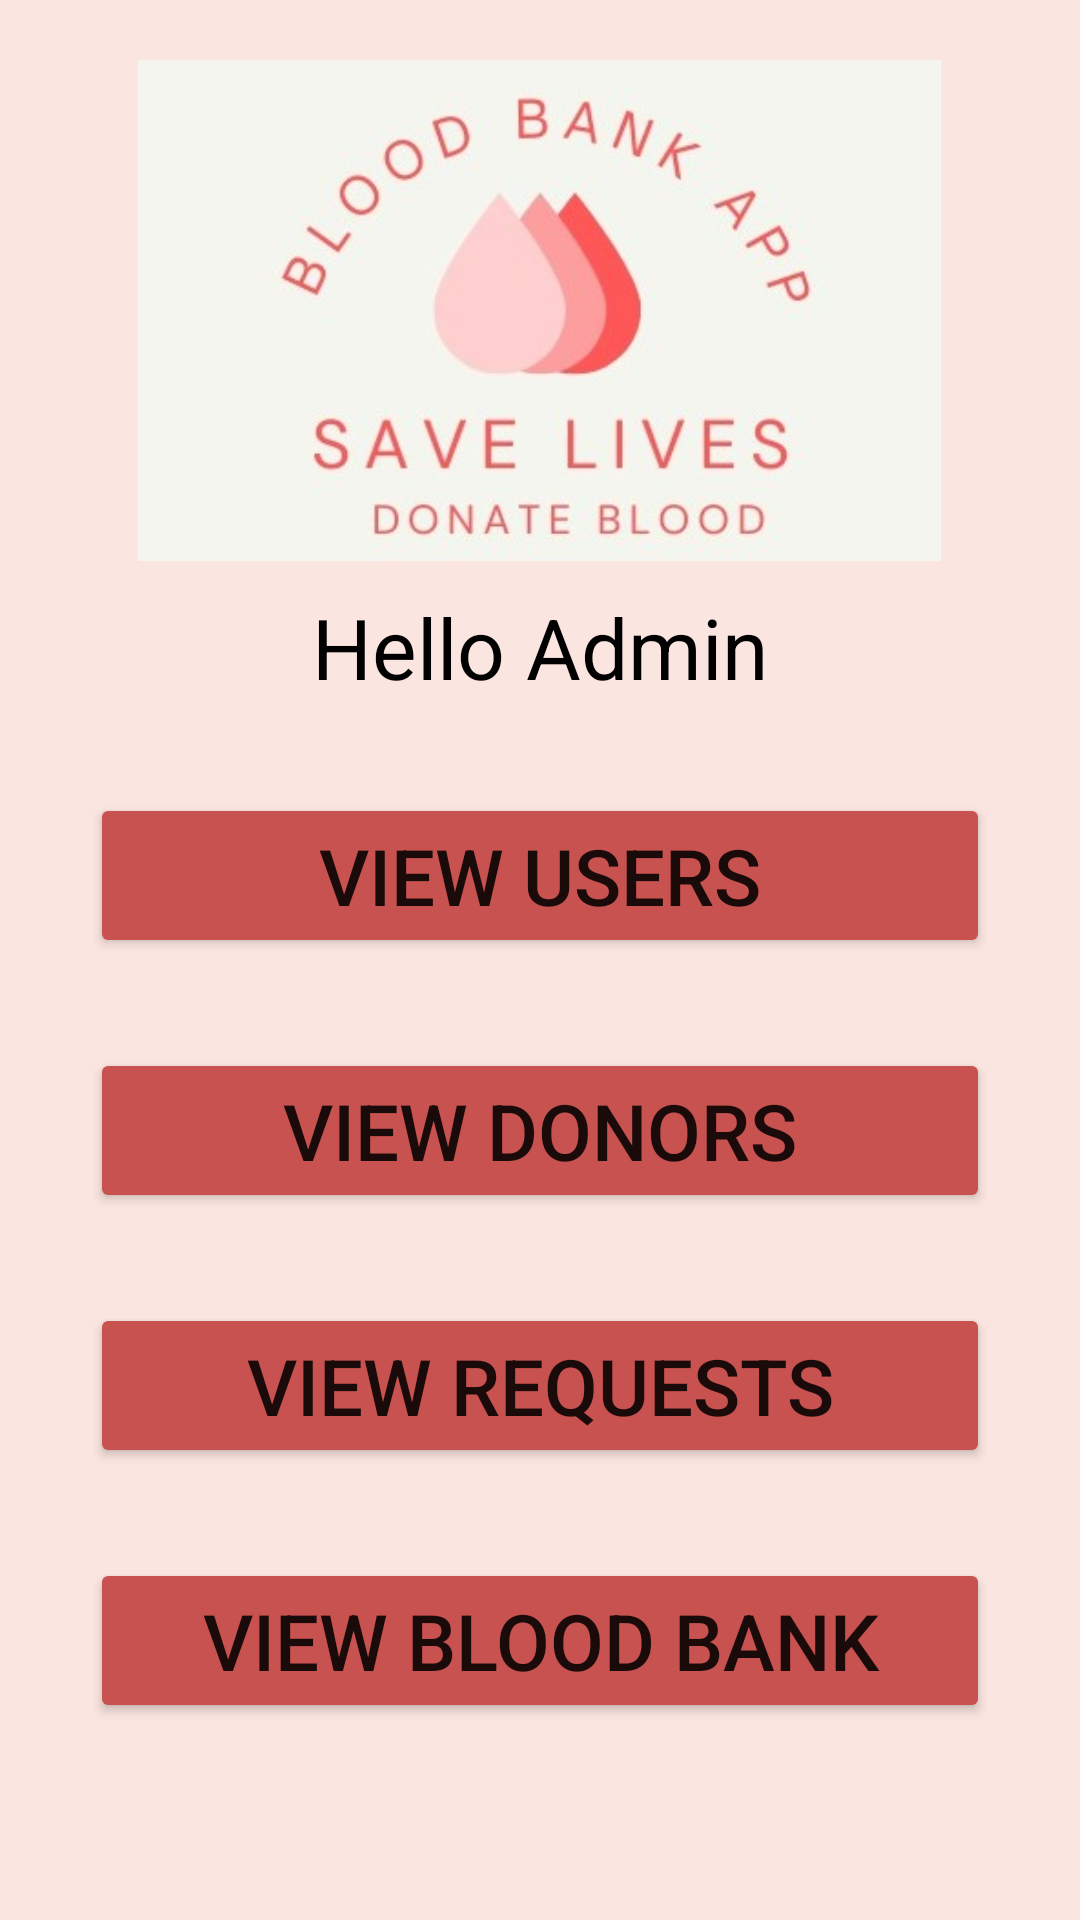

The Android layout XML behind this screen, and the referenced resources:
<!-- AndroidManifest.xml: application theme Theme.BloodBank -->
<!-- res/layout/activity_admin_homepage.xml -->
<?xml version="1.0" encoding="utf-8"?>
<LinearLayout xmlns:android="http://schemas.android.com/apk/res/android"
    xmlns:app="http://schemas.android.com/apk/res-auto"
    xmlns:tools="http://schemas.android.com/tools"
    android:layout_width="match_parent"
    android:layout_height="match_parent"
    android:orientation="vertical"
    android:background="#FBE5E0"
    tools:context=".AdminHomepage">

    <ImageView
        android:id="@+id/imageView2"
        android:layout_width="325dp"
        android:layout_height="167dp"
        app:srcCompat="@drawable/white"
        android:layout_gravity="center"
        android:layout_marginTop="20dp"/>

    <TextView
        android:layout_width="match_parent"
        android:layout_height="wrap_content"
        android:text="Hello Admin"
        android:textSize="28sp"
        android:textColor="@color/black"
        android:textAlignment="center"
        android:gravity="center_horizontal"
        android:layout_marginTop="10dp"/>

    <Button
        android:id="@+id/btn_viewusers"
        android:layout_width="300dp"
        android:layout_height="wrap_content"
        android:layout_gravity="center"
        android:layout_marginTop="30dp"
        android:text="VIEW USERS"
        android:textSize="26sp"
        app:backgroundTint="#C85250" />

    <Button
        android:id="@+id/btn_viewdonors"
        android:layout_width="300dp"
        android:layout_height="wrap_content"
        android:layout_gravity="center"
        android:layout_marginTop="30dp"
        android:text="VIEW DONORS"
        android:textSize="26sp"
        app:backgroundTint="#C85250" />

    <Button
        android:id="@+id/btn_viewrequests"
        android:layout_width="300dp"
        android:layout_height="wrap_content"
        android:layout_gravity="center"
        android:layout_marginTop="30dp"
        android:text="VIEW REQUESTS"
        android:textSize="26sp"
        app:backgroundTint="#C85250" />

    <Button
        android:id="@+id/btn_viewbloodbank"
        android:layout_width="300dp"
        android:layout_height="wrap_content"
        android:layout_gravity="center"
        android:layout_marginTop="30dp"
        android:text="VIEW BLOOD BANK"
        android:textSize="26sp"
        app:backgroundTint="#C85250" />

</LinearLayout>
<!-- resources referenced by this layout -->
<resources>
  <!-- drawable white: jpeg bitmap (drawable, 38253 bytes) -->
  <style name="Theme.BloodBank" parent="Theme.MaterialComponents.DayNight.DarkActionBar">
          
          <item name="colorPrimary">@color/purple_500</item>
          <item name="colorPrimaryVariant">@color/purple_700</item>
          <item name="colorOnPrimary">@color/white</item>
          
          <item name="colorSecondary">@color/teal_200</item>
          <item name="colorSecondaryVariant">@color/teal_700</item>
          <item name="colorOnSecondary">@color/black</item>
          
          <item name="android:statusBarColor" tools:targetApi="l">?attr/colorPrimaryVariant</item>
          
      </style>
  <!-- not gathered from this repository: default colours our renderer supplied (Android Studio template values) -->
  <color name="purple_500">#FF6200EE</color>
  <color name="purple_700">#FF3700B3</color>
  <color name="teal_200">#FF03DAC5</color>
  <color name="teal_700">#FF018786</color>
  <color name="black">#FF000000</color>
  <color name="white">#FFFFFFFF</color>
</resources>
